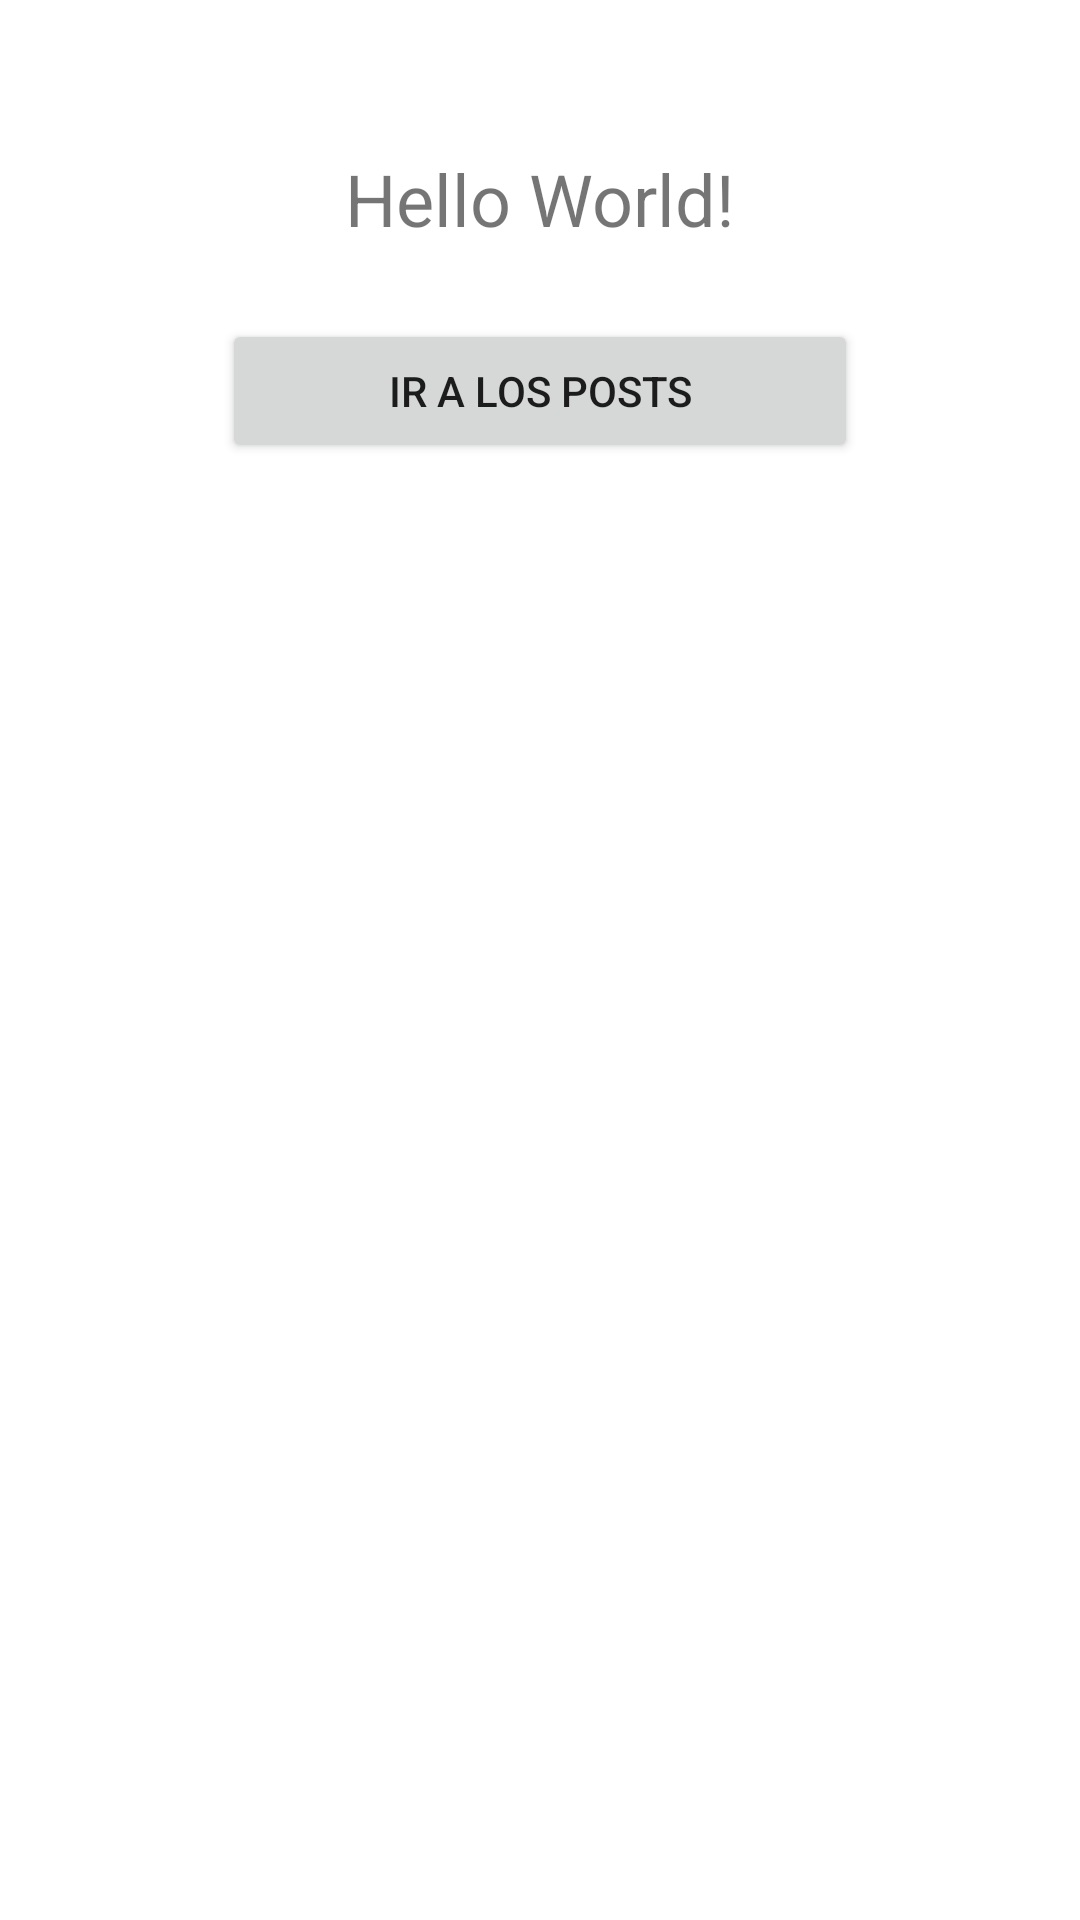

Produce the Android XML layout that renders to this screen, including the resource entries it uses.
<!-- AndroidManifest.xml: application theme AppTheme -->
<!-- res/layout/controller_home.xml -->
<?xml version="1.0" encoding="utf-8"?>
<LinearLayout
    xmlns:android="http://schemas.android.com/apk/res/android"
    android:layout_width="match_parent"
    android:layout_height="match_parent"
    android:orientation="vertical"
    android:padding="50dp">

    <TextView
        android:layout_width="wrap_content"
        android:layout_height="wrap_content"
        android:layout_gravity="center"
        android:text="Hello World!"
        android:textSize="24sp"
        />

    <Button
        android:id="@+id/goToPostsButton"
        android:layout_width="match_parent"
        android:layout_height="wrap_content"
        android:layout_margin="24dp"
        android:text="Ir a los posts"
        />

</LinearLayout>
<!-- resources referenced by this layout -->
<resources>
  <style name="AppTheme" parent="Theme.MaterialComponents.Light.NoActionBar">
          <item name="colorPrimary">@color/colorPrimary</item>
          <item name="colorPrimaryDark">@color/colorPrimaryDark</item>
          <item name="colorAccent">@color/colorAccent</item>
          <item name="colorOnSurface">@android:color/transparent</item>
      </style>
  <color name="colorPrimary">#3F51B5</color>
  <color name="colorPrimaryDark">#303F9F</color>
  <color name="colorAccent">#FF4081</color>
</resources>
